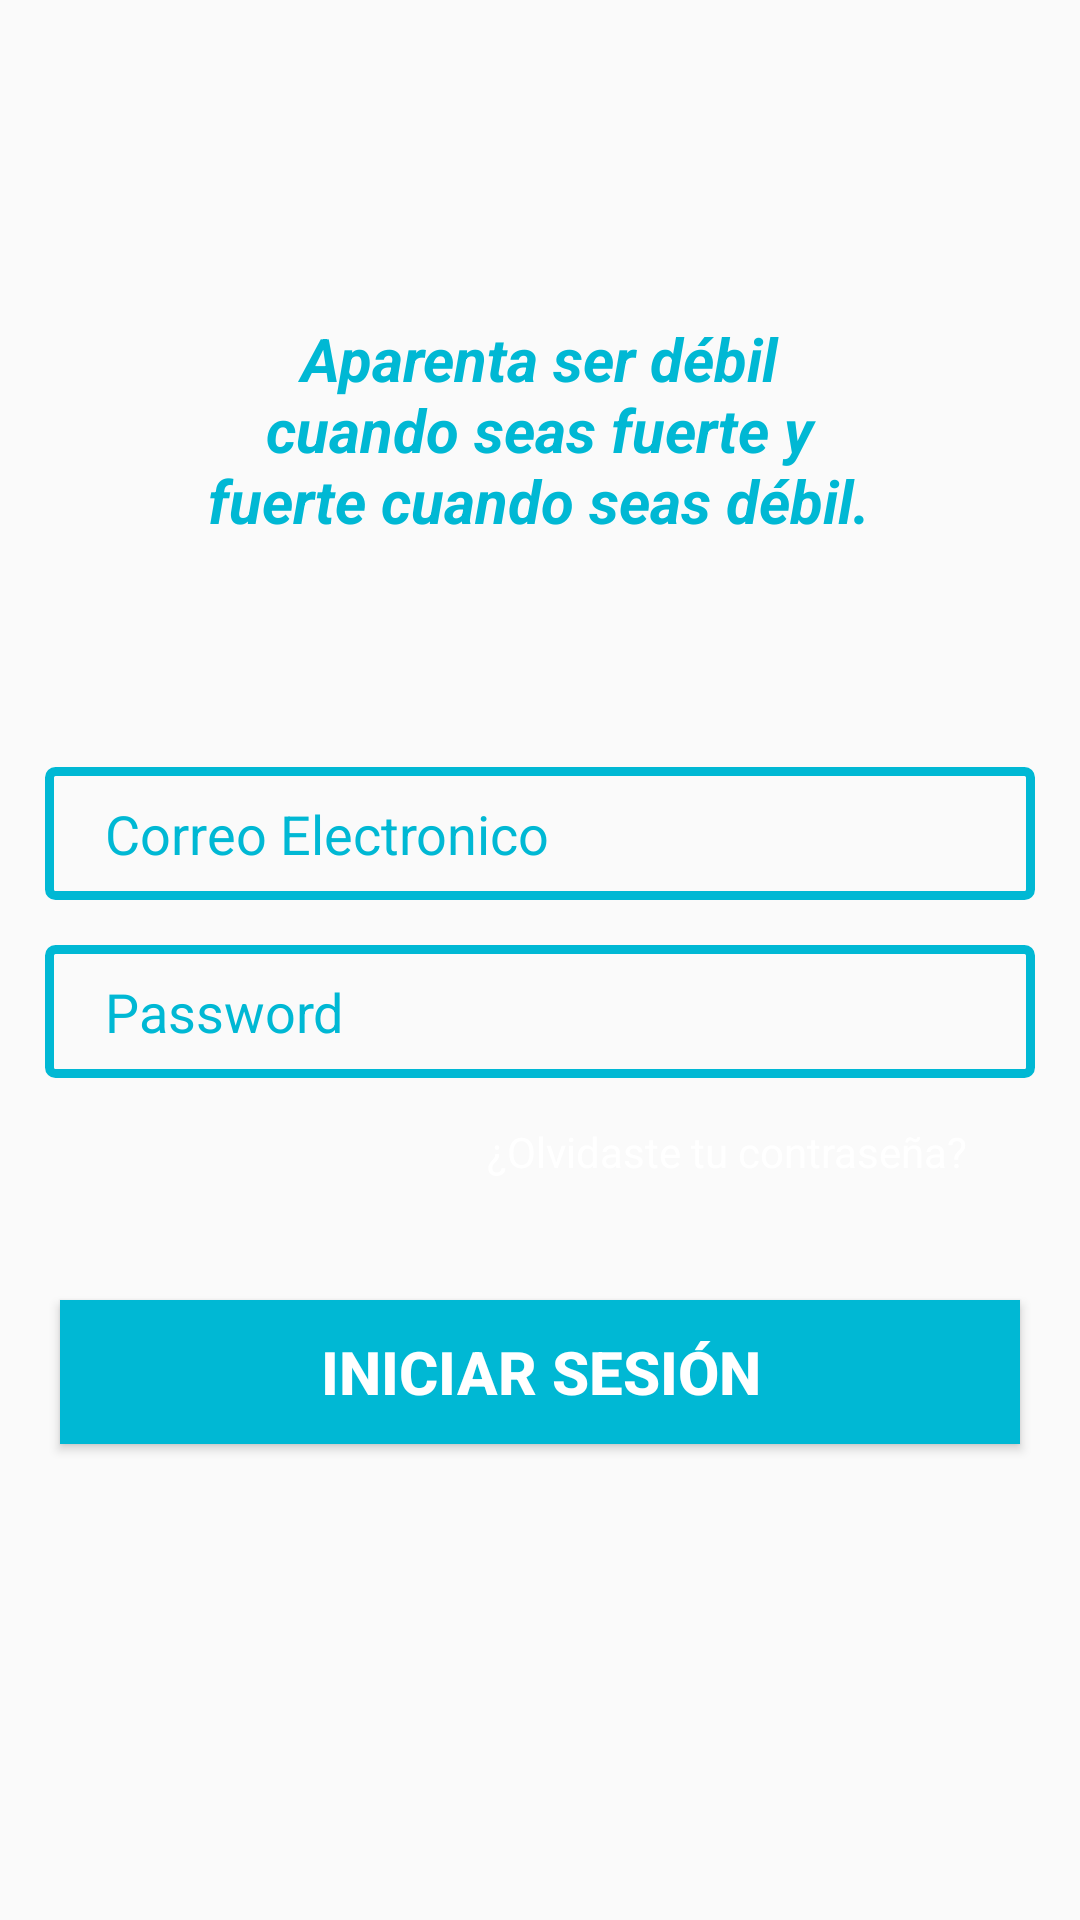

The Android layout XML behind this screen, and the referenced resources:
<!-- AndroidManifest.xml: application theme AppTheme -->
<!-- res/layout/activity_main.xml -->
<?xml version="1.0" encoding="utf-8"?>
<RelativeLayout xmlns:android="http://schemas.android.com/apk/res/android"
    xmlns:app="http://schemas.android.com/apk/res-auto"
    xmlns:tools="http://schemas.android.com/tools"
    android:layout_width="match_parent"
    android:layout_height="match_parent"
    android:visibility="visible"
    tools:context=".MainActivity">

    <LinearLayout
        android:layout_width="match_parent"
        android:layout_height="match_parent"
        android:gravity="center"
        android:orientation="vertical">

        <TextView
            android:layout_width="227dp"
            android:layout_height="125dp"
            android:layout_marginBottom="50dp"
            android:gravity="center"
            android:text="@string/app_objetivo"
            android:textColor="@color/textColortextview"
            android:textSize="20dp"
            android:textStyle="bold|italic" />


        <EditText
            android:id="@+id/et_correo"
            android:layout_width="match_parent"
            android:layout_height="wrap_content"
            android:layout_marginLeft="15dp"
            android:layout_marginRight="15dp"
            android:layout_marginBottom="15dp"
            android:background="@drawable/border_editext"
            android:hint="Correo Electronico"
            android:inputType="textEmailAddress"
            android:paddingLeft="20dp"
            android:paddingTop="10dp"
            android:paddingRight="10dp"
            android:paddingBottom="10dp"
            android:textColor="#0a0a0a"
            android:textColorHint="@color/textColortextview" />

        <EditText
            android:id="@+id/et_password"
            android:layout_width="match_parent"
            android:layout_height="wrap_content"
            android:layout_marginLeft="15dp"
            android:layout_marginRight="15dp"
            android:layout_marginBottom="15dp"
            android:background="@drawable/border_editext"
            android:hint="Password"
            android:inputType="textPassword"
            android:paddingLeft="20dp"
            android:paddingTop="10dp"
            android:paddingRight="10dp"
            android:paddingBottom="10dp"

            android:textColor="#0a0a0a"
            android:textColorHint="@color/textColortextview" />

        <TextView
            android:layout_width="match_parent"
            android:layout_height="wrap_content"
            android:layout_marginLeft="20dp"
            android:layout_marginRight="25dp"
            android:layout_marginBottom="30dp"
            android:gravity="end"
            android:paddingLeft="20dp"
            android:paddingRight="10dp"
            android:paddingBottom="10dp"
            android:text="¿Olvidaste tu contraseña?"
            android:textColor="#fff" />

        <Button
            android:id="@+id/btn_autenticar"
            android:layout_width="match_parent"
            android:layout_height="wrap_content"
            android:layout_marginLeft="20dp"
            android:layout_marginRight="20dp"
            android:layout_marginBottom="30dp"
            android:background="@drawable/borderbutton"
            android:text="Iniciar sesión"
            android:textColor="#FFFFFF"
            android:textSize="20dp"
            android:textStyle="bold" />


        <LinearLayout
            android:layout_width="match_parent"
            android:layout_height="wrap_content"
            android:layout_marginLeft="20dp"
            android:layout_marginRight="20dp"
            android:gravity="center"
            android:orientation="horizontal"
            android:visibility="invisible">

            <TextView
                android:layout_width="wrap_content"
                android:layout_height="wrap_content"
                android:text="¿Aún no tienes cuenta?"
                android:textColor="#0a0a0a"
                android:textSize="16dp" />

            <Button
                android:id="@+id/btn_CrearCuenta"
                android:layout_width="wrap_content"
                android:layout_height="wrap_content"
                android:layout_marginLeft="14dp"
                android:text="crear cuenta"
                android:textColor="#0a0a0a"
                android:textStyle="bold" />
        </LinearLayout>

    </LinearLayout>


</RelativeLayout>
<!-- resources referenced by this layout -->
<resources>
  <color name="textColortextview">#00b8d4</color>
  <!-- drawable border_editext (drawable) -->
  <?xml version="1.0" encoding="utf-8"?>
  <shape android:shape="rectangle" xmlns:android="http://schemas.android.com/apk/res/android">
  
      <stroke
          android:width="3dp"
          android:color="#00B8D4">
      </stroke>
  
      <corners
          android:radius="2dp">
      </corners>
  </shape>
  <!-- drawable borderbutton (drawable) -->
  <?xml version="1.0" encoding="utf-8"?>
  <shape android:shape="rectangle" xmlns:android="http://schemas.android.com/apk/res/android">
  
      <solid android:color="#00B8D4"></solid>
  
  </shape>
  <string name="app_objetivo">Aparenta ser débil cuando seas fuerte y fuerte cuando seas débil.</string>
  <style name="AppTheme" parent="Theme.AppCompat.DayNight.DarkActionBar">
          
          <item name="colorPrimary">@color/colorPrimary</item>
          <item name="colorPrimaryDark">@color/colorPrimaryDark</item>
          <item name="colorAccent">@color/colorAccent</item>
          <item name="android:textColorPrimary">@android:color/black</item>
      </style>
  <color name="colorPrimary">#6200EE</color>
  <color name="colorPrimaryDark">#3700B3</color>
  <color name="colorAccent">#03DAC5</color>
</resources>
